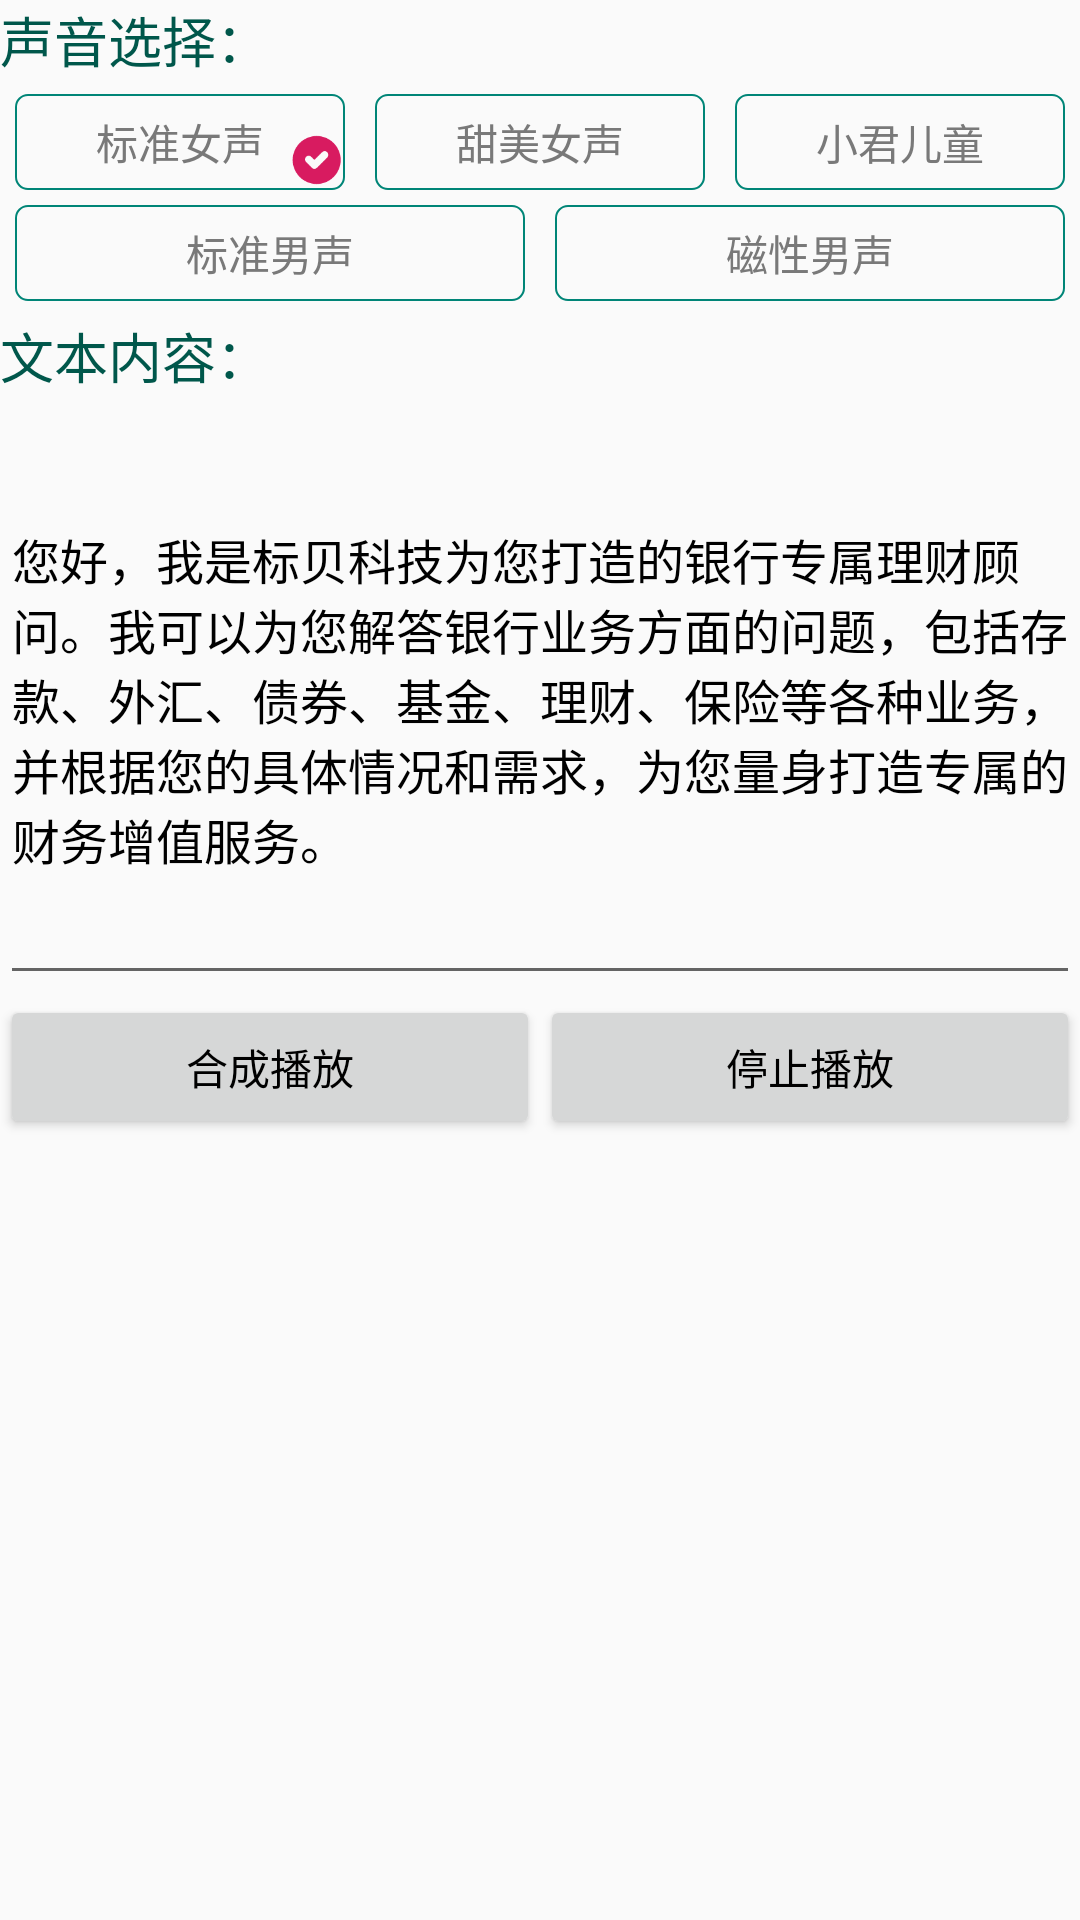

Reconstruct the res/layout file that produces this screen, plus the resources it refers to.
<!-- AndroidManifest.xml: application theme AppTheme -->
<!-- res/layout/activity_offline_audio_track_player.xml -->
<?xml version="1.0" encoding="utf-8"?>
<androidx.constraintlayout.widget.ConstraintLayout xmlns:android="http://schemas.android.com/apk/res/android"
    xmlns:app="http://schemas.android.com/apk/res-auto"
    xmlns:tools="http://schemas.android.com/tools"
    android:layout_width="match_parent"
    android:layout_height="match_parent"
    tools:context=".OfflineAudioTrackPlayerActivity">

    <TextView
        android:id="@+id/tip1"
        android:layout_width="wrap_content"
        android:layout_height="wrap_content"
        android:textColor="@color/colorPrimaryDark"
        android:textSize="18sp"
        android:text="声音选择："
        app:layout_constraintLeft_toLeftOf="parent"
        app:layout_constraintTop_toTopOf="parent"
        />

    <TextView
        android:id="@+id/voice_1"
        style="@style/style_text"
        android:text="标准女声"
        app:layout_constraintLeft_toLeftOf="parent"
        app:layout_constraintTop_toBottomOf="@id/tip1"
        app:layout_constraintRight_toLeftOf="@id/voice_2"
        />
    <ImageView
        android:id="@+id/checkbox_1"
        android:visibility="visible"
        style="@style/style_check"
        app:layout_constraintBottom_toBottomOf="@id/voice_1"
        app:layout_constraintRight_toRightOf="@id/voice_1"/>

    <TextView
        android:id="@+id/voice_2"
        style="@style/style_text"
        android:text="甜美女声"
        app:layout_constraintLeft_toRightOf="@id/voice_1"
        app:layout_constraintTop_toBottomOf="@id/tip1"
        app:layout_constraintRight_toLeftOf="@id/voice_3"
        />
    <ImageView
        android:id="@+id/checkbox_2"
        android:visibility="gone"
        style="@style/style_check"
        app:layout_constraintBottom_toBottomOf="@id/voice_2"
        app:layout_constraintRight_toRightOf="@id/voice_2"/>

    <TextView
        android:id="@+id/voice_3"
        style="@style/style_text"
        android:text="小君儿童"
        app:layout_constraintLeft_toRightOf="@id/voice_2"
        app:layout_constraintTop_toBottomOf="@id/tip1"
        app:layout_constraintRight_toRightOf="parent"
        />
    <ImageView
        android:id="@+id/checkbox_3"
        android:visibility="gone"
        style="@style/style_check"
        app:layout_constraintBottom_toBottomOf="@id/voice_3"
        app:layout_constraintRight_toRightOf="@id/voice_3"/>

    <TextView
        android:id="@+id/voice_4"
        style="@style/style_text"
        android:text="标准男声"
        app:layout_constraintLeft_toLeftOf="parent"
        app:layout_constraintTop_toBottomOf="@id/voice_1"
        app:layout_constraintRight_toLeftOf="@id/voice_5"
        />
    <ImageView
        android:id="@+id/checkbox_4"
        android:visibility="gone"
        style="@style/style_check"
        app:layout_constraintBottom_toBottomOf="@id/voice_4"
        app:layout_constraintRight_toRightOf="@id/voice_4"/>

    <TextView
        android:id="@+id/voice_5"
        style="@style/style_text"
        android:text="磁性男声"
        app:layout_constraintLeft_toRightOf="@id/voice_4"
        app:layout_constraintTop_toBottomOf="@id/voice_1"
        app:layout_constraintRight_toRightOf="parent"
        />
    <ImageView
        android:id="@+id/checkbox_5"
        android:visibility="gone"
        style="@style/style_check"
        app:layout_constraintBottom_toBottomOf="@id/voice_5"
        app:layout_constraintRight_toRightOf="@id/voice_5"/>


    <TextView
        android:id="@+id/tip2"
        android:layout_width="wrap_content"
        android:layout_height="wrap_content"
        android:textColor="@color/colorPrimaryDark"
        android:textSize="18sp"
        android:text="文本内容："
        android:layout_marginTop="5dp"
        app:layout_constraintTop_toBottomOf="@id/voice_4"
        app:layout_constraintLeft_toLeftOf="parent"/>

    <EditText
        android:id="@+id/edit_content"
        android:layout_width="match_parent"
        android:layout_height="200dp"
        android:text="您好，我是标贝科技为您打造的银行专属理财顾问。我可以为您解答银行业务方面的问题，包括存款、外汇、债券、基金、理财、保险等各种业务，并根据您的具体情况和需求，为您量身打造专属的财务增值服务。"
        android:textColor="@android:color/black"
        android:textSize="16sp"
        android:maxLength="230"
        app:layout_constraintLeft_toLeftOf="parent"
        app:layout_constraintTop_toBottomOf="@id/tip2"
        />

    <LinearLayout
        android:layout_width="match_parent"
        android:layout_height="wrap_content"
        android:layout_below="@id/edit_content"
        app:layout_constraintLeft_toLeftOf="parent"
        app:layout_constraintTop_toBottomOf="@id/edit_content">
        <Button
            android:id="@+id/start"
            android:layout_width="match_parent"
            android:layout_height="wrap_content"
            android:layout_weight="1"
            android:textColor="@android:color/black"
            android:text="@string/string_synthesis_play"
            />

        <Button
            android:id="@+id/stop"
            android:layout_width="match_parent"
            android:layout_height="wrap_content"
            android:layout_weight="1"
            android:textColor="@android:color/black"
            android:text="@string/string_stop"
            />
    </LinearLayout>

</androidx.constraintlayout.widget.ConstraintLayout>
<!-- resources referenced by this layout -->
<resources>
  <color name="colorPrimaryDark">#00574B</color>
  <string name="string_stop">停止播放</string>
  <string name="string_synthesis_play">合成播放</string>
  <style name="style_check">
          <item name="android:layout_width">20dp</item>
          <item name="android:layout_height">20dp</item>
          <item name="android:src">@mipmap/checked</item>
      </style>
  <style name="style_text">
          <item name="android:layout_width">0dp</item>
          <item name="android:layout_height">32dp</item>
          <item name="android:gravity">center</item>
          <item name="android:textColor">@color/color_797979</item>
          <item name="android:textSize">14sp</item>
          <item name="android:background">@drawable/shape_4_radius_primary</item>
          <item name="android:layout_marginStart">5dp</item>
          <item name="android:layout_marginEnd">5dp</item>
          <item name="android:layout_marginTop">5dp</item>
      </style>
  <style name="AppTheme" parent="Theme.AppCompat.Light.DarkActionBar">
          
          <item name="colorPrimary">@color/colorPrimary</item>
          <item name="colorPrimaryDark">@color/colorPrimaryDark</item>
          <item name="colorAccent">@color/colorAccent</item>
      </style>
  <color name="color_797979">#797979</color>
  <!-- drawable shape_4_radius_primary (drawable) -->
  <?xml version="1.0" encoding="utf-8"?>
  <shape xmlns:android="http://schemas.android.com/apk/res/android" android:shape="rectangle">
      <corners android:radius="4dp"/>
      <stroke android:color="@color/colorPrimary" android:width="0.5dp"/>
  </shape>
  <color name="colorPrimary">#008577</color>
  <color name="colorAccent">#D81B60</color>
</resources>
